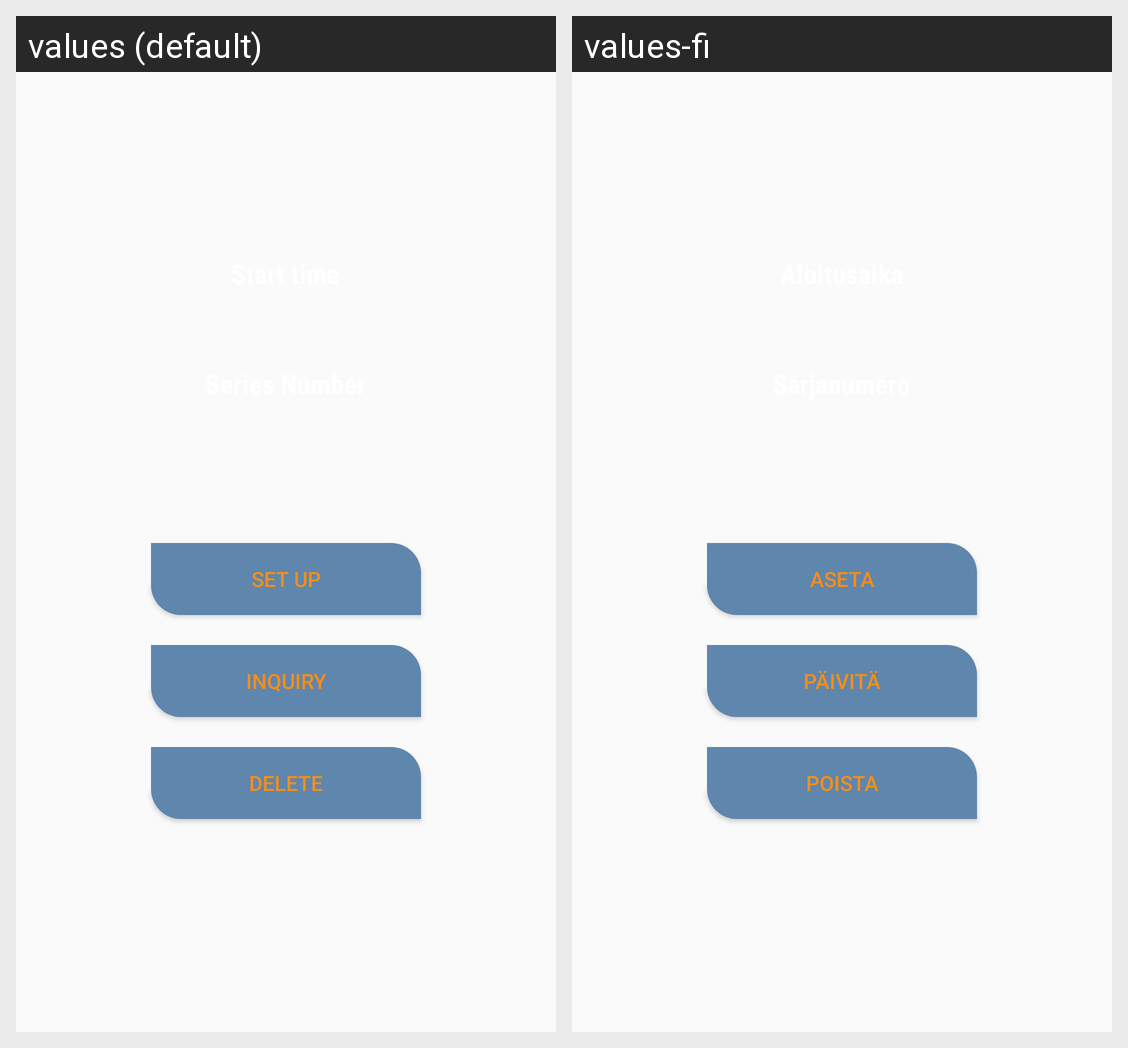

Translations of the strings shown on this Android screen, per locale in the grid:
Android screen res/layout/fragment_setup_daily_report_time.xml rendered under 2 locales, left to right: values (default), values-fi. Device: Nexus 5 (rendered at 1080×1920; each locale shown at half size, 540×960, under a caption strip naming it); theme AppTheme.
Strings drawn on this screen, with the default value and each locale's value (text and hints the layout hard-codes, and strings that could not be matched under every locale, appear in the picture but are not listed):

setup
  values: Set up
  values-fi: Aseta

inquiry
  values: Inquiry
  values-fi: Päivitä

delete
  values: Delete
  values-fi: Poista
